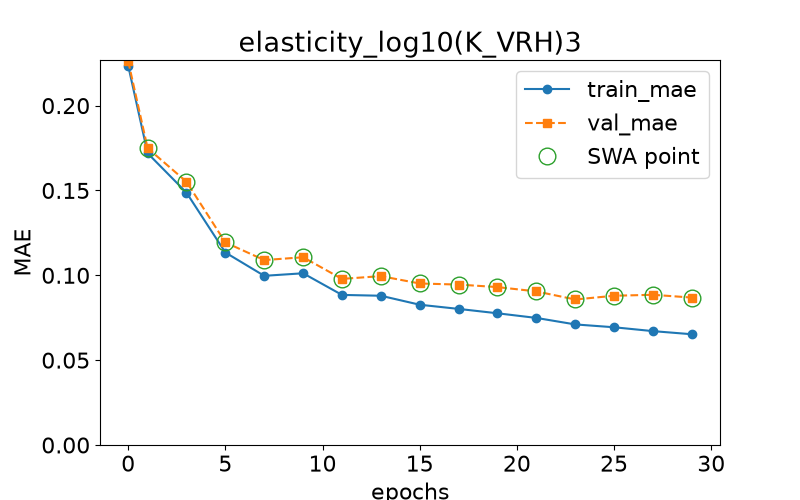

Values plotted in this chart, from the file beside it:
epoch, train loss, val loss, swa
0.0, 0.2236, 0.2262, n
1.0, 0.1719, 0.1749, y
3.0, 0.1487, 0.1551, y
5.0, 0.1134, 0.1194, y
7.0, 0.09969, 0.109, y
9.0, 0.1012, 0.1106, y
11.0, 0.08845, 0.09788, y
13.0, 0.08795, 0.09952, y
15.0, 0.08266, 0.09518, y
17.0, 0.0802, 0.09453, y
19.0, 0.07762, 0.09306, y
21.0, 0.07488, 0.0905, y
23.0, 0.07106, 0.08575, y
25.0, 0.06938, 0.08795, y
27.0, 0.06711, 0.08852, y
29.0, 0.06527, 0.08687, y
